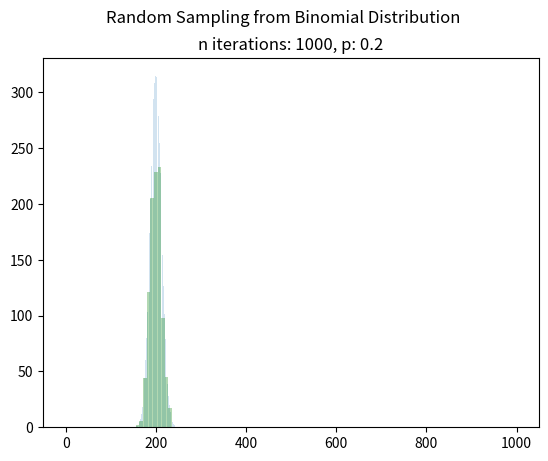

Write the Python code that produced this figure. (Note: this script raises an exception after producing the figure.)
# -*- coding: utf-8 -*-
"""
Created on Tue Jun 23 12:17:18 2020
sampling from distributions

[redacted]
[redacted]
"""
import numpy as np
import matplotlib.pyplot as plt
import scipy.stats as st



def PoissonGen1(mu):
    # draws a random value from a Poisson distribution
    k=-1
    s = 1
    q = np.exp(-mu)
    while( s > q ):
        r = np.random.rand()
        s = s * r
        k = k + 1
    return k

def BinomialGen1(n, p):
    # draws a random value from a Poisson distribution
    m = 0
    for i in range(n):
        r = np.random.rand()
        if (r <= p):
            m = m+1
    return m

iterations = 1000


# EXAMPLE OF SAMPLING FROM BINOMIAL DISTRIBUTION
binomial_seq = np.zeros(iterations)
n = iterations
p = .2 # parameter for the Binomial distribution

# generate a sequence of random values from the Binomial distribution
for i in range(iterations):
    binomial_seq[i]=BinomialGen1(n, p)

# plot the generated values and compare it to the "real" Binomial distribution
fig, ax = plt.subplots(1, 1)
values = np.arange(iterations)
pmf = st.binom(n, p).pmf(values)
ax.bar(values, pmf*iterations*10, alpha=0.2)

   
plt.hist(binomial_seq, color='g',alpha=0.3)
plt.suptitle('Random Sampling from Binomial Distribution')
plt.title(f'n iterations: {iterations}, p: {p}')
plt.savefig('RandomSampling/binomial_dist.png')
print("Salvato plot binomial_dist.png\n")




# EXAMPLE OF SAMPLING FROM POISSON DISTRIBUTION


poisson_seq = np.zeros(iterations)
mu = .9 # parameter for the Poisson distribution
# generate a sequence of random values from the Poisson distribution
for i in range(iterations):
    poisson_seq[i]=PoissonGen1(mu)

fig, ax = plt.subplots(1, 1)
values = np.arange(20)
pmf = st.poisson(mu).pmf(values)
ax.bar(values, pmf*iterations, alpha=0.3)
 
ax.hist(poisson_seq, color='g', alpha=0.3)
plt.suptitle('Random Sampling from Poisson Distribution')
plt.title(f'n iterations: {iterations}, mu: {mu}')
fig.savefig('RandomSampling/poisson_dist.png')
print("Salvato plot poisson_dist.png\n")